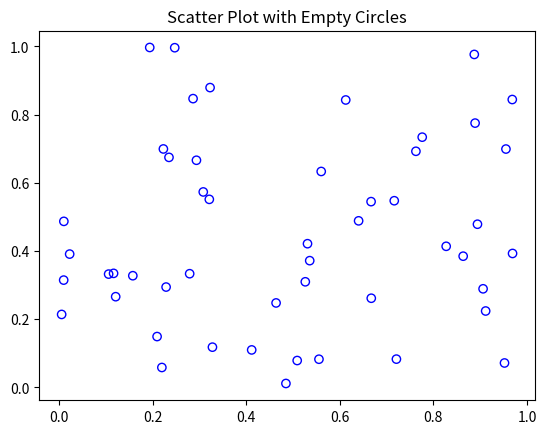

Source code (Python):
import matplotlib.pyplot as plt
import numpy as np

# Random Data
x = np.random.rand(50)
y = np.random.rand(50)

# Scatter Plot with Empty Circles
plt.scatter(x, y, edgecolor='blue', facecolor='none')
plt.title('Scatter Plot with Empty Circles')
plt.show()
